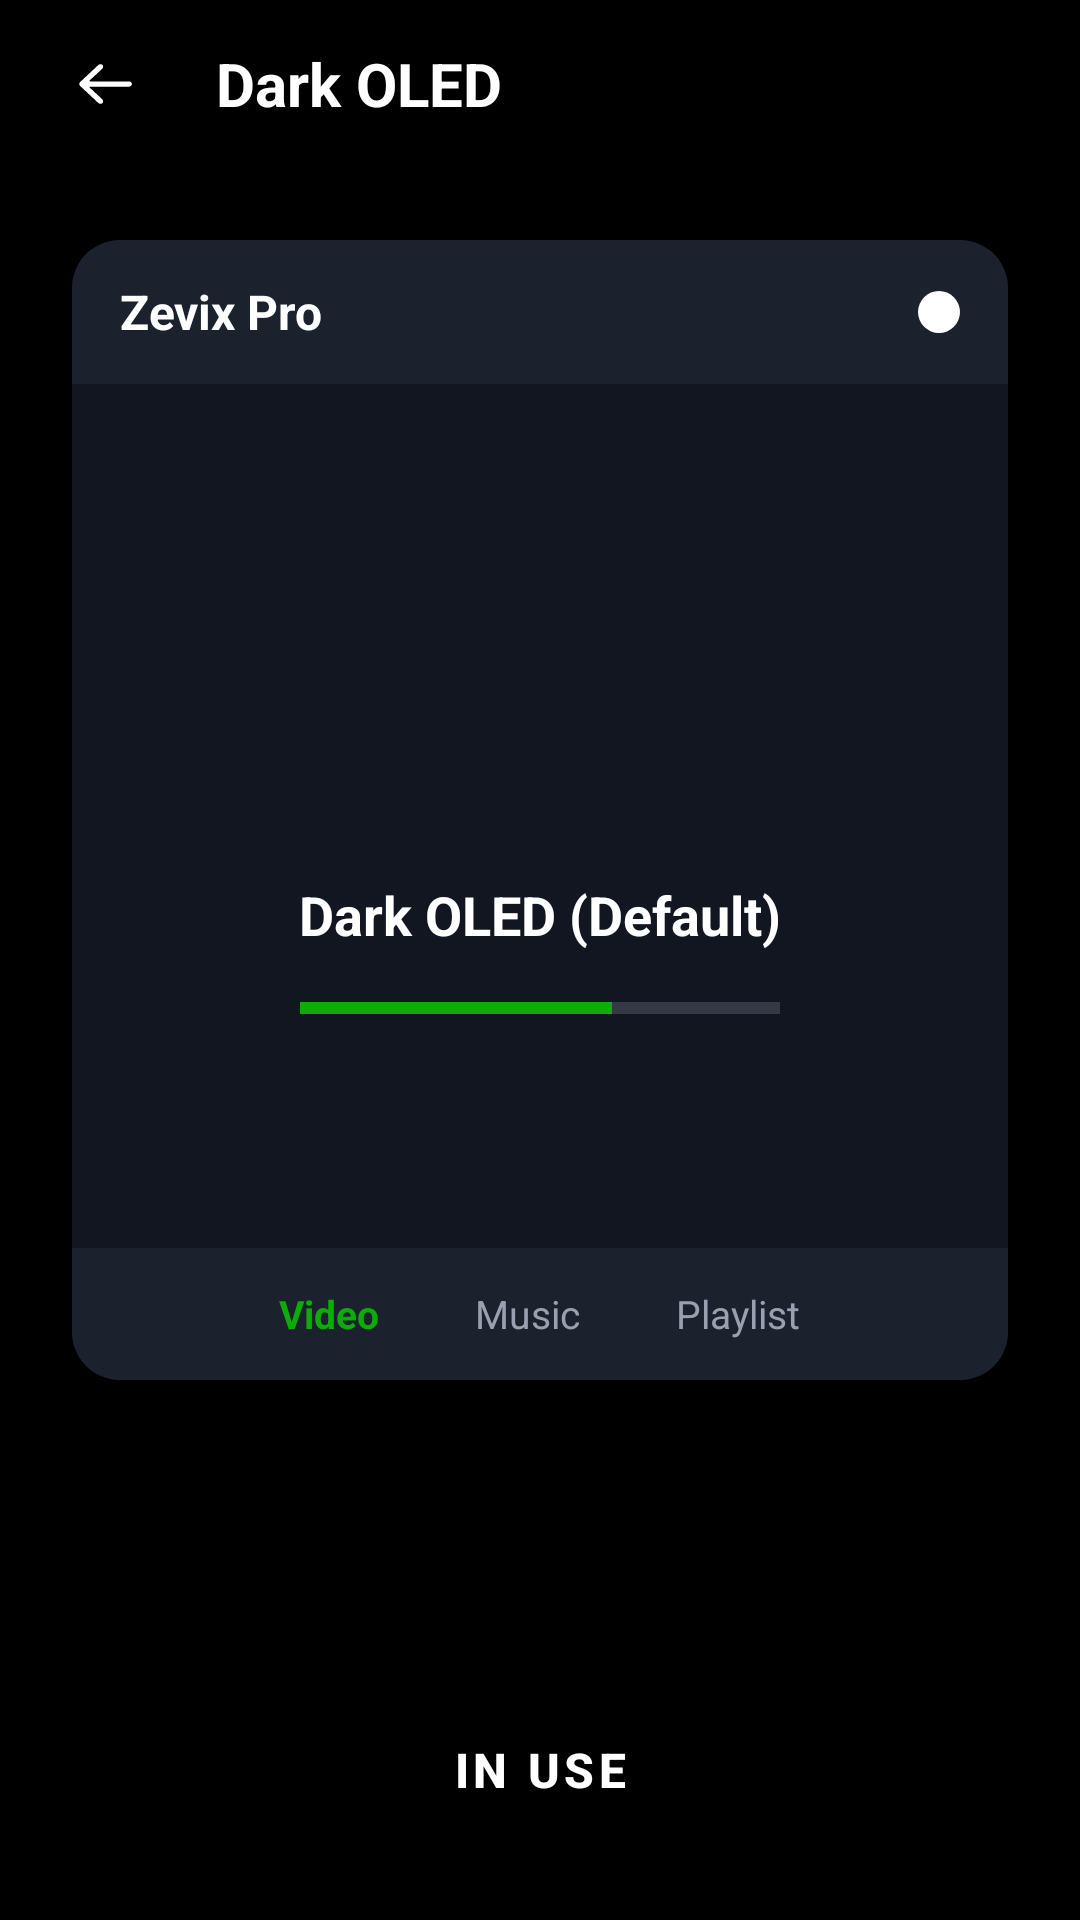

The Android layout XML behind this screen, and the referenced resources:
<!-- AndroidManifest.xml: activity theme Theme.ZevixPro -->
<!-- res/layout/activity_theme.xml -->
<?xml version="1.0" encoding="utf-8"?>
<LinearLayout xmlns:android="http://schemas.android.com/apk/res/android"
    xmlns:app="http://schemas.android.com/apk/res-auto"
    android:layout_width="match_parent"
    android:layout_height="match_parent"
    android:background="@color/bg_main"
    android:orientation="vertical">

    
    <RelativeLayout
        android:id="@+id/toolbar"
        android:layout_width="match_parent"
        android:layout_height="56dp"
        android:background="@color/colorPrimary"
        android:paddingHorizontal="16dp">

        <ImageView
            android:id="@+id/btn_back"
            android:layout_width="40dp"
            android:layout_height="40dp"
            android:layout_alignParentStart="true"
            android:layout_centerVertical="true"
            android:background="?attr/selectableItemBackgroundBorderless"
            android:padding="8dp"
            android:src="@drawable/ic_back"
            app:tint="@color/white" />

        <TextView
            android:id="@+id/tv_title"
            android:layout_width="wrap_content"
            android:layout_height="wrap_content"
            android:layout_centerVertical="true"
            android:layout_marginStart="16dp"
            android:layout_toEndOf="@+id/btn_back"
            android:text="Dark OLED"
            android:textColor="@color/white"
            android:textSize="20sp"
            android:textStyle="bold" />
    </RelativeLayout>

    <FrameLayout
        android:layout_width="match_parent"
        android:layout_height="0dp"
        android:layout_weight="1"
        android:padding="24dp">

        
        <androidx.cardview.widget.CardView
            android:id="@+id/card_preview"
            android:layout_width="match_parent"
            android:layout_height="match_parent"
            app:cardBackgroundColor="#121620"
            app:cardCornerRadius="16dp"
            app:cardElevation="8dp">

            <LinearLayout
                android:layout_width="match_parent"
                android:layout_height="match_parent"
                android:orientation="vertical">

                
                <RelativeLayout
                    android:id="@+id/preview_toolbar"
                    android:layout_width="match_parent"
                    android:layout_height="48dp"
                    android:background="#1b212d"
                    android:paddingHorizontal="16dp">

                    <TextView
                        android:layout_width="wrap_content"
                        android:layout_height="wrap_content"
                        android:layout_centerVertical="true"
                        android:text="Zevix Pro"
                        android:textColor="@color/white"
                        android:textSize="16sp"
                        android:textStyle="bold" />

                    <ImageView
                        android:id="@+id/preview_accent_dot"
                        android:layout_width="14dp"
                        android:layout_height="14dp"
                        android:layout_alignParentEnd="true"
                        android:layout_centerVertical="true"
                        android:background="@drawable/bg_pin_dot_filled" />
                </RelativeLayout>

                
                <LinearLayout
                    android:layout_width="match_parent"
                    android:layout_height="0dp"
                    android:layout_weight="1"
                    android:gravity="center"
                    android:orientation="vertical"
                    android:padding="20dp">

                    <ImageView
                        android:id="@+id/preview_icon"
                        android:layout_width="72dp"
                        android:layout_height="72dp"
                        android:src="@drawable/play_png" />

                    <TextView
                        android:id="@+id/preview_theme_name"
                        android:layout_width="wrap_content"
                        android:layout_height="wrap_content"
                        android:layout_marginTop="16dp"
                        android:text="Dark OLED (Default)"
                        android:textColor="@color/white"
                        android:textSize="18sp"
                        android:textStyle="bold" />

                    <ProgressBar
                        android:id="@+id/preview_seek"
                        style="@style/Widget.AppCompat.ProgressBar.Horizontal"
                        android:layout_width="160dp"
                        android:layout_height="6dp"
                        android:layout_marginTop="16dp"
                        android:progress="65"
                        android:progressTint="@color/accent_color" />
                </LinearLayout>

                
                <LinearLayout
                    android:id="@+id/preview_bottom_nav"
                    android:layout_width="match_parent"
                    android:layout_height="44dp"
                    android:background="#1b212d"
                    android:gravity="center"
                    android:orientation="horizontal">

                    <TextView
                        android:id="@+id/preview_tab_active"
                        android:layout_width="wrap_content"
                        android:layout_height="wrap_content"
                        android:text="Video"
                        android:textColor="@color/accent_color"
                        android:textSize="13sp"
                        android:textStyle="bold" />

                    <TextView
                        android:layout_width="wrap_content"
                        android:layout_height="wrap_content"
                        android:layout_marginStart="32dp"
                        android:text="Music"
                        android:textColor="@color/text_secondary"
                        android:textSize="13sp" />

                    <TextView
                        android:layout_width="wrap_content"
                        android:layout_height="wrap_content"
                        android:layout_marginStart="32dp"
                        android:text="Playlist"
                        android:textColor="@color/text_secondary"
                        android:textSize="13sp" />
                </LinearLayout>
            </LinearLayout>
        </androidx.cardview.widget.CardView>
    </FrameLayout>

    
    <HorizontalScrollView
        android:layout_width="match_parent"
        android:layout_height="wrap_content"
        android:layout_marginBottom="16dp"
        android:overScrollMode="never"
        android:paddingHorizontal="16dp"
        android:scrollbars="none">

        <LinearLayout
            android:id="@+id/layout_theme_swatches"
            android:layout_width="wrap_content"
            android:layout_height="64dp"
            android:gravity="center_vertical"
            android:orientation="horizontal" />
    </HorizontalScrollView>

    
    <Button
        android:id="@+id/btn_use_theme"
        android:layout_width="match_parent"
        android:layout_height="52dp"
        android:layout_marginHorizontal="24dp"
        android:layout_marginBottom="24dp"
        android:background="@drawable/bg_chip_promoter_active"
        android:text="In use"
        android:textColor="@color/white"
        android:textSize="16sp"
        android:textStyle="bold" />
</LinearLayout>
<!-- resources referenced by this layout -->
<resources>
  <color name="accent_color">#0dac08</color>
  <color name="bg_main">#000000</color>
  <color name="colorPrimary">#000000</color>
  <color name="text_secondary">#9aa0b0</color>
  <color name="white">#ffffffff</color>
  <!-- drawable bg_chip_promoter_active (drawable) -->
  <?xml version="1.0" encoding="utf-8"?>
  <shape xmlns:android="http://schemas.android.com/apk/res/android"
      android:shape="rectangle">
      <solid android:color="#233527"/>
      <corners android:radius="18dp"/>
      <stroke android:width="1dp" android:color="@color/accent_color"/>
  </shape>
  <!-- drawable bg_pin_dot_filled (drawable) -->
  <?xml version="1.0" encoding="utf-8"?>
  <shape xmlns:android="http://schemas.android.com/apk/res/android"
      android:shape="oval">
      <solid android:color="#ffffff" />
      <size
          android:width="14dp"
          android:height="14dp" />
  </shape>
  <!-- drawable ic_back (drawable) -->
  <?xml version="1.0" encoding="utf-8"?>
  <vector xmlns:android="http://schemas.android.com/apk/res/android"
      android:height="24dp"
      android:width="24dp"
      android:autoMirrored="true"
      android:viewportWidth="24"
      android:viewportHeight="24">
      <path
          android:fillColor="#ffffff"
          android:pathData="M6.058,11.125C5.783,11.125 5.723,10.973 5.921,10.788L10.078,6.906C10.481,6.53 10.477,5.916 10.075,5.541L10.229,5.684C9.824,5.306 9.174,5.301 8.764,5.684L2.732,11.316C2.328,11.694 2.322,12.301 2.732,12.684L8.764,18.316C9.168,18.694 9.827,18.691 10.229,18.316L10.075,18.459C10.48,18.081 10.48,17.468 10.078,17.094L5.921,13.212C5.722,13.026 5.787,12.875 6.058,12.875L19.008,12.875C19.556,12.875 20,12.433 20,11.877L20,12.123C20,11.572 19.552,11.125 19.008,11.125L6.058,11.125Z"
          android:strokeColor="#00000000"
          android:strokeWidth="1"
          android:fillType="evenOdd"/>
  </vector>
  <style name="Theme.ZevixPro" parent="Theme.MaterialComponents.DayNight.NoActionBar">
          <item name="colorPrimary">@color/colorPrimary</item>
          <item name="colorPrimaryDark">@color/colorPrimaryDark</item>
          <item name="colorAccent">@color/accent_color</item>
          <item name="android:windowBackground">@color/bg_main</item>
          <item name="android:statusBarColor">@color/colorPrimaryDark</item>
          <item name="android:navigationBarColor">@color/colorPrimaryDark</item>
          <item name="android:textColorPrimary">@color/text_primary</item>
          <item name="android:textColorSecondary">@color/text_secondary</item>
          <item name="bottomMenuIconTint">@color/white</item>
      </style>
  <color name="colorPrimaryDark">#000000</color>
  <color name="text_primary">#ffffffff</color>
</resources>
